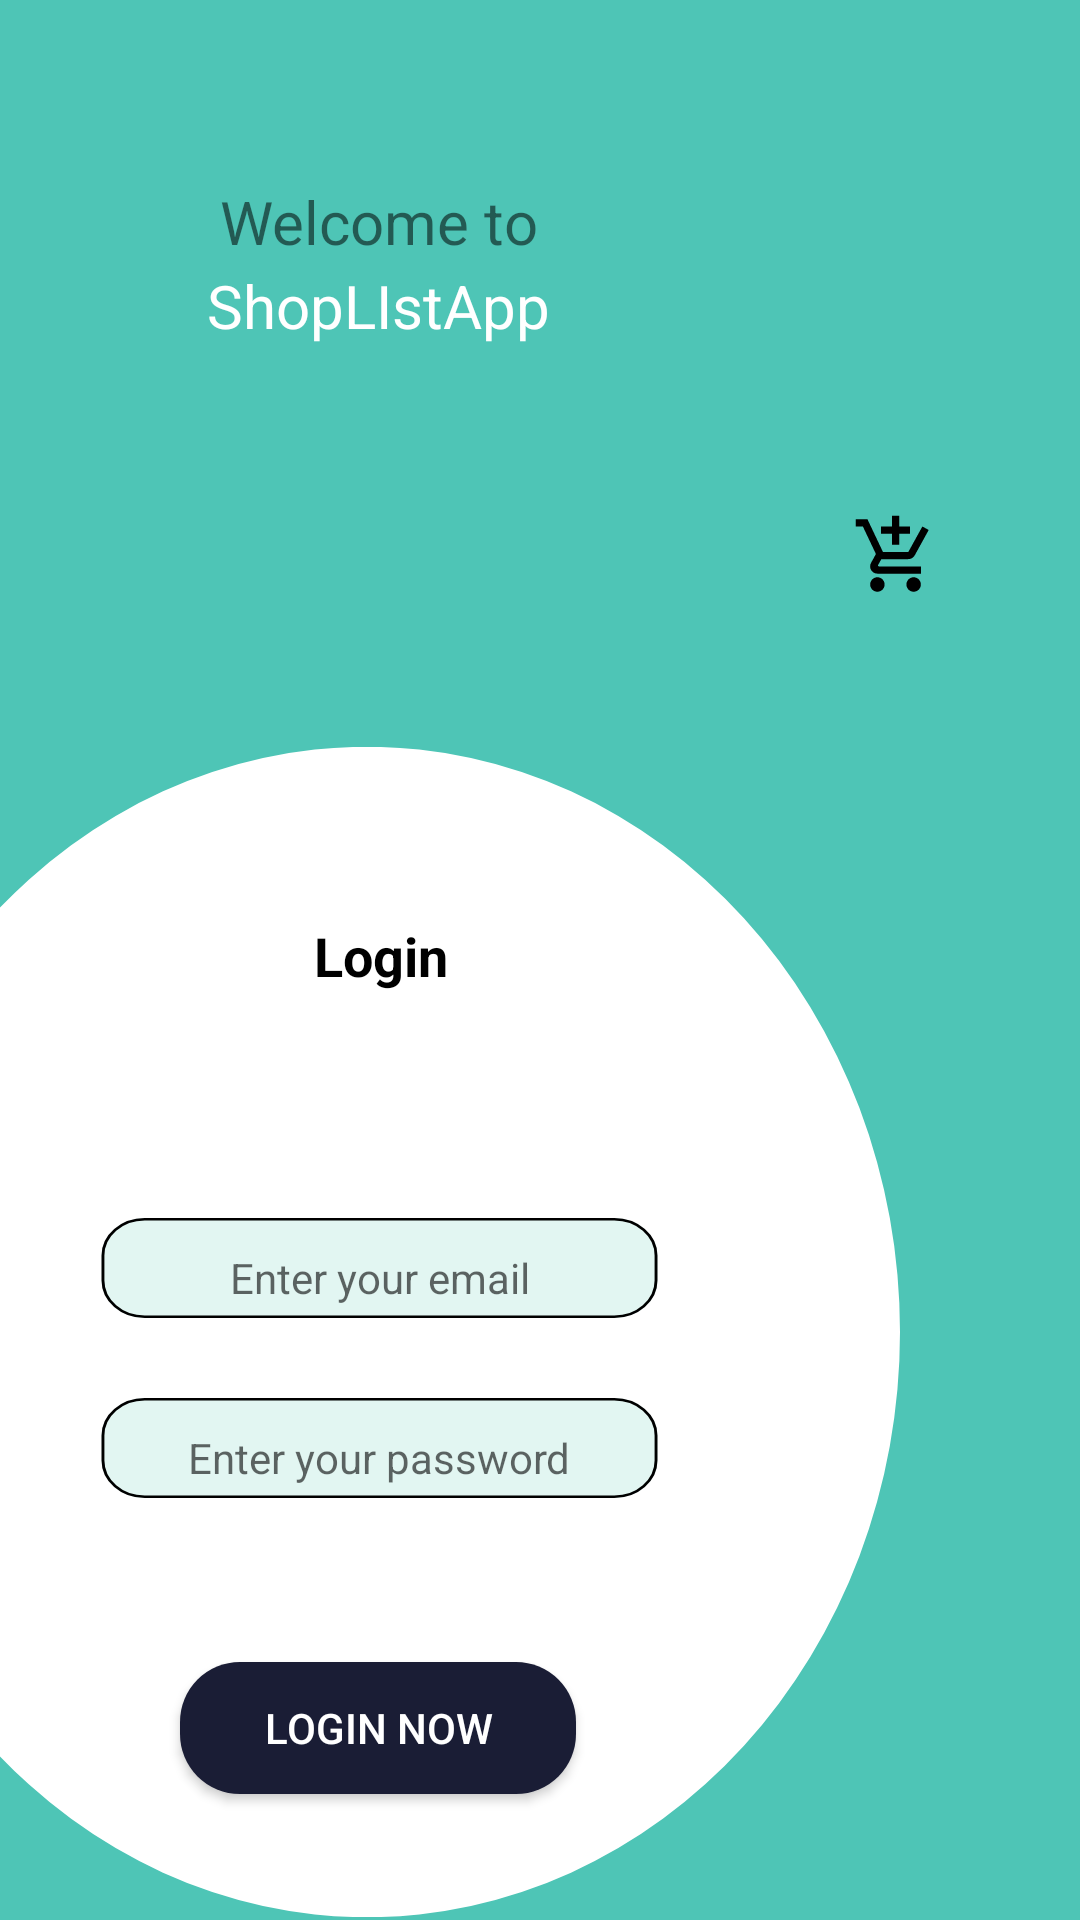

The Android layout XML behind this screen, and the referenced resources:
<!-- AndroidManifest.xml: application theme Theme.ShopListApp -->
<!-- res/layout/activity_main.xml -->
<?xml version="1.0" encoding="utf-8"?>
<LinearLayout xmlns:android="http://schemas.android.com/apk/res/android"
    xmlns:app="http://schemas.android.com/apk/res-auto"
    xmlns:tools="http://schemas.android.com/tools"
    android:layout_width="match_parent"
    android:layout_height="match_parent"
    tools:context=".MainActivity"
    android:orientation="vertical"
    android:background="#4ec5b6"
    >


    <TextView
        android:id="@+id/textView2"
        android:layout_width="214dp"
        android:layout_height="28dp"
        android:layout_marginLeft="19dp"
        android:layout_marginTop="60dp"
        android:gravity="center"
        android:text="Welcome to"
        android:textSize="20sp" />

    <TextView
        android:id="@+id/textView"
        android:layout_width="214dp"
        android:layout_height="28dp"
        android:layout_marginLeft="19dp"
        android:layout_marginBottom="29dp"
        android:gravity="center"
        android:text="ShopLIstApp"
        android:textColor="#FFFFFF"
        android:textSize="20sp" />

    <ImageView
        android:id="@+id/imageView"
        android:layout_width="match_parent"
        android:layout_height="80dp"
        android:layout_marginStart="284dp"
        android:layout_marginEnd="47dp"
        android:layout_marginBottom="24dp"
        app:srcCompat="@drawable/baseline_add_shopping_cart_black_48dp" />

    <LinearLayout
        android:layout_width="300dp"
        android:layout_height="390dp"
        android:background="@drawable/ic_ellipse_1"
        android:orientation="vertical"
        android:paddingTop="52dp">

        <TextView
            android:id="@+id/textView3"
            android:layout_width="68dp"
            android:layout_height="35dp"
            android:layout_marginLeft="93dp"
            android:layout_marginBottom="70dp"
            android:gravity="center"
            android:text="Login"
            android:textColor="#000000"
            android:textColorLink="#000000"
            android:textSize="18sp"
            android:textStyle="bold" />

        <EditText
            android:id="@+id/mail_input"
            android:layout_width="193dp"
            android:layout_height="40dp"
            android:layout_marginLeft="30dp"
            android:layout_marginBottom="20dp"
            android:background="@drawable/ic_rectangle_2"
            android:gravity="center"
            android:hint="Enter your email"
            android:inputType="textEmailAddress"
            android:textSize="14sp"
            />
        <EditText
            android:id="@+id/password_input"
            android:layout_width="193dp"
            android:layout_height="40dp"
            android:layout_marginLeft="30dp"
            android:gravity="center"
            android:background="@drawable/ic_rectangle_2"
            android:inputType="textPassword"
            android:hint="Enter your password"
            android:textSize="14sp"
            />

        <Button
            android:id="@+id/btn_login"
            android:layout_width="132dp"
            android:layout_height="44dp"
            android:layout_marginLeft="60dp"
            android:layout_marginTop="48dp"
            android:background="@drawable/ic_rectangle_4"
            android:fontFamily="sans-serif-medium"
            android:shadowRadius="20"
            android:text="Login Now"
            android:textColor="@android:color/background_light" />


    </LinearLayout>
</LinearLayout>
<!-- resources referenced by this layout -->
<resources>
  <!-- drawable baseline_add_shopping_cart_black_48dp (drawable) -->
  <?xml version="1.0" encoding="UTF-8" standalone="no"?>
  <vector xmlns:android="http://schemas.android.com/apk/res/android" android:height="48dp" android:tint="#000000" android:viewportHeight="24.0" android:viewportWidth="24.0" android:width="48dp">
      <path android:fillColor="@android:color/white" android:pathData="M11,9h2L13,6h3L16,4h-3L13,1h-2v3L8,4v2h3v3zM7,18c-1.1,0 -1.99,0.9 -1.99,2S5.9,22 7,22s2,-0.9 2,-2 -0.9,-2 -2,-2zM17,18c-1.1,0 -1.99,0.9 -1.99,2s0.89,2 1.99,2 2,-0.9 2,-2 -0.9,-2 -2,-2zM7.17,14.75l0.03,-0.12 0.9,-1.63h7.45c0.75,0 1.41,-0.41 1.75,-1.03l3.86,-7.01L19.42,4h-0.01l-1.1,2 -2.76,5L8.53,11l-0.13,-0.27L6.16,6l-0.95,-2 -0.94,-2L1,2v2h2l3.6,7.59 -1.35,2.45c-0.16,0.28 -0.25,0.61 -0.25,0.96 0,1.1 0.9,2 2,2h12v-2L7.42,15c-0.13,0 -0.25,-0.11 -0.25,-0.25z"/>
  </vector>
  <!-- drawable ic_ellipse_1 (drawable) -->
  <vector xmlns:android="http://schemas.android.com/apk/res/android"
      android:width="309dp"
      android:height="405dp"
      android:viewportWidth="309"
      android:viewportHeight="405">
    <path
        android:pathData="M-57,202.5a183,202.5 0,1 0,366 0a183,202.5 0,1 0,-366 0z"
        android:fillColor="#fff"/>
  </vector>
  <!-- drawable ic_rectangle_2 (drawable) -->
  <vector xmlns:android="http://schemas.android.com/apk/res/android"
      android:width="201dp"
      android:height="48dp"
      android:viewportWidth="201"
      android:viewportHeight="48">
    <path
        android:pathData="M4,15C4,6.72 10.72,0 19,0h163c8.28,0 15,6.72 15,15v10c0,8.28 -6.72,15 -15,15H19c-8.28,0 -15,-6.72 -15,-15V15z"
        android:fillColor="#81D6C6"
        android:fillAlpha="0.23"/>
    <path
        android:strokeWidth="1"
        android:pathData="M19,0.5h163c8.01,0 14.5,6.49 14.5,14.5v10c0,8.01 -6.49,14.5 -14.5,14.5H19c-8.01,0 -14.5,-6.49 -14.5,-14.5V15C4.5,6.99 10.99,0.5 19,0.5z"
        android:fillColor="#00000000"
        android:strokeColor="#000"/>
  </vector>
  <!-- drawable ic_rectangle_4 (drawable) -->
  <?xml version="1.0" encoding="utf-8"?>
  <selector xmlns:android="http://schemas.android.com/apk/res/android">
    <item android:state_pressed="true" >
      <shape>
        <solid
  
            android:color="@android:color/darker_gray" />
        <stroke
            android:width="1dp"
            android:color="@color/black" />
        <corners
            android:radius="20dp" />
  
      </shape>
    </item>
    <item>
      <shape>
        <solid
          android:color="@color/dark_blue">
        </solid>
  
  
        <stroke
  
            android:color="@color/black" />
        <corners
            android:radius="20dp" />
  
      </shape>
    </item>
  </selector>
  <style name="Theme.ShopListApp" parent="Theme.AppCompat.DayNight.NoActionBar">
          
          <item name="colorPrimary">@color/purple_500</item>
          <item name="colorPrimaryVariant">@color/purple_700</item>
          <item name="colorOnPrimary">@color/white</item>
          
          <item name="colorSecondary">@color/teal_200</item>
          <item name="colorSecondaryVariant">@color/teal_700</item>
          <item name="colorOnSecondary">@color/black</item>
          
          <item name="android:statusBarColor" tools:targetApi="l">?attr/colorPrimaryVariant</item>
          
      </style>
  <color name="black">#FF000000</color>
  <color name="dark_blue">#1A1D35</color>
  <color name="purple_500">#FF6200EE</color>
  <color name="purple_700">#FF3700B3</color>
  <color name="white">#FFFFFFFF</color>
  <color name="teal_200">#FF03DAC5</color>
  <color name="teal_700">#FF018786</color>
</resources>
